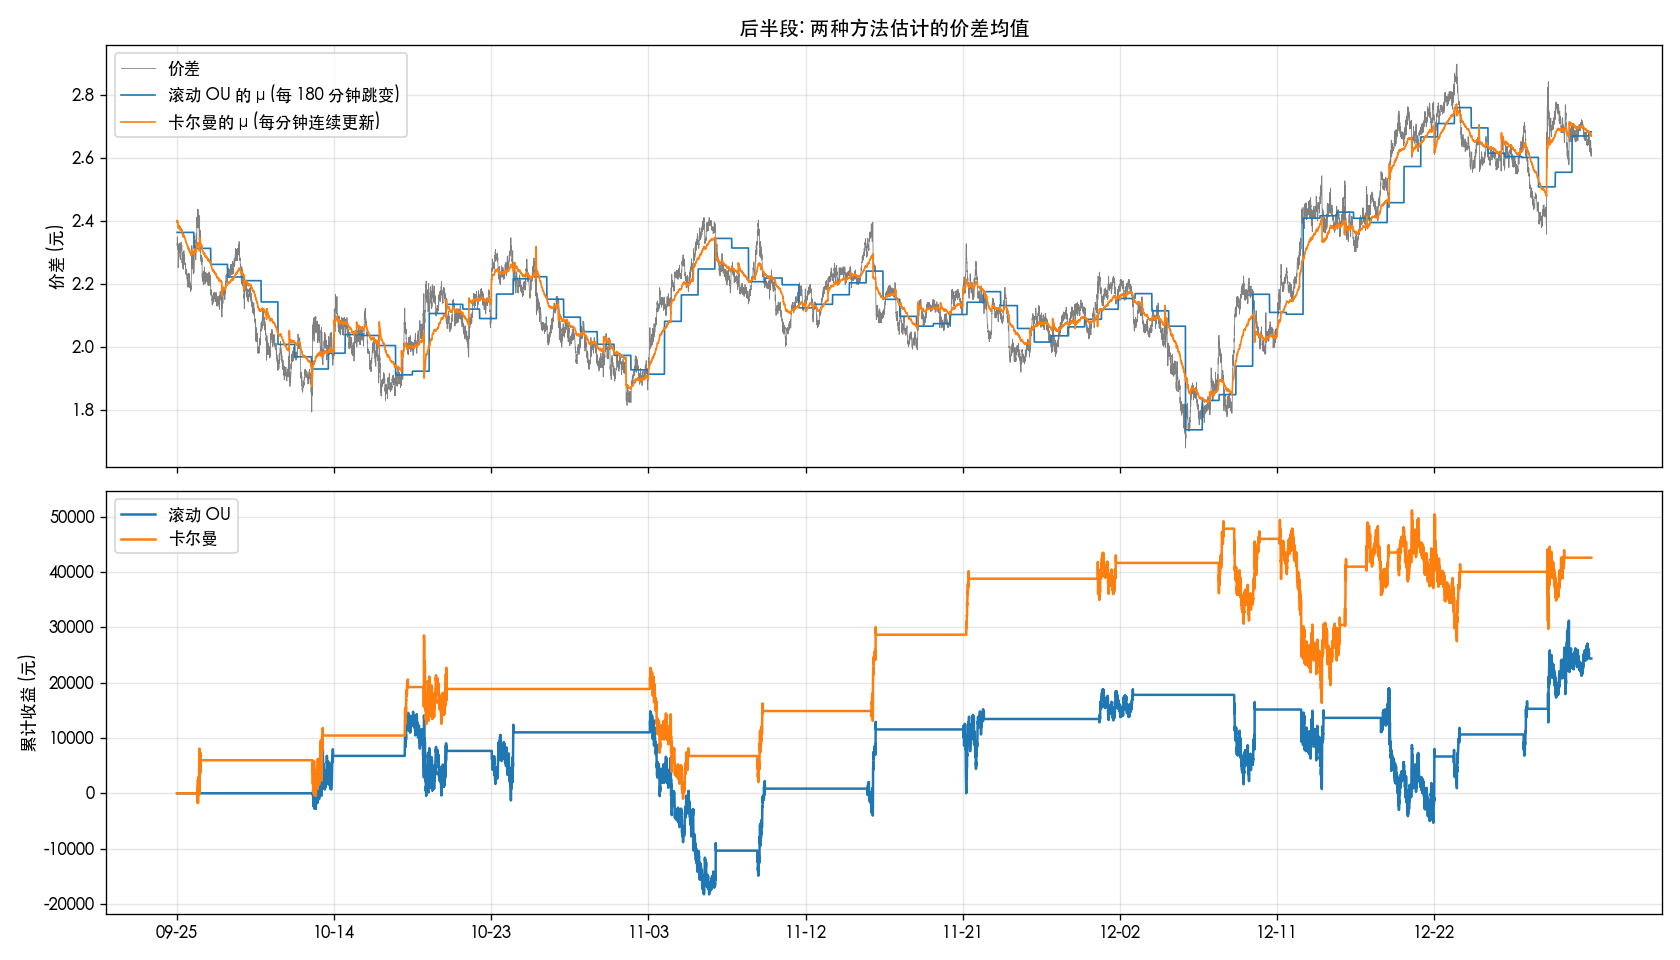

The data file committed next to this chart (first rows):
方法, 前半_绝对收益(元), 前半_夏普比率, 前半_最大回撤, 前半_开仓次数, 后半_绝对收益(元), 后半_夏普比率, 后半_最大回撤, 后半_开仓次数
滚动OU 夏普最优, 62753, 5.506, -0.002263, 12.0, 24374, 1.19, -0.003307, 14.0
卡尔曼 夏普最优, 74157, 5.641, -0.001918, 14.0, 42608, 1.977, -0.003293, 16.0
